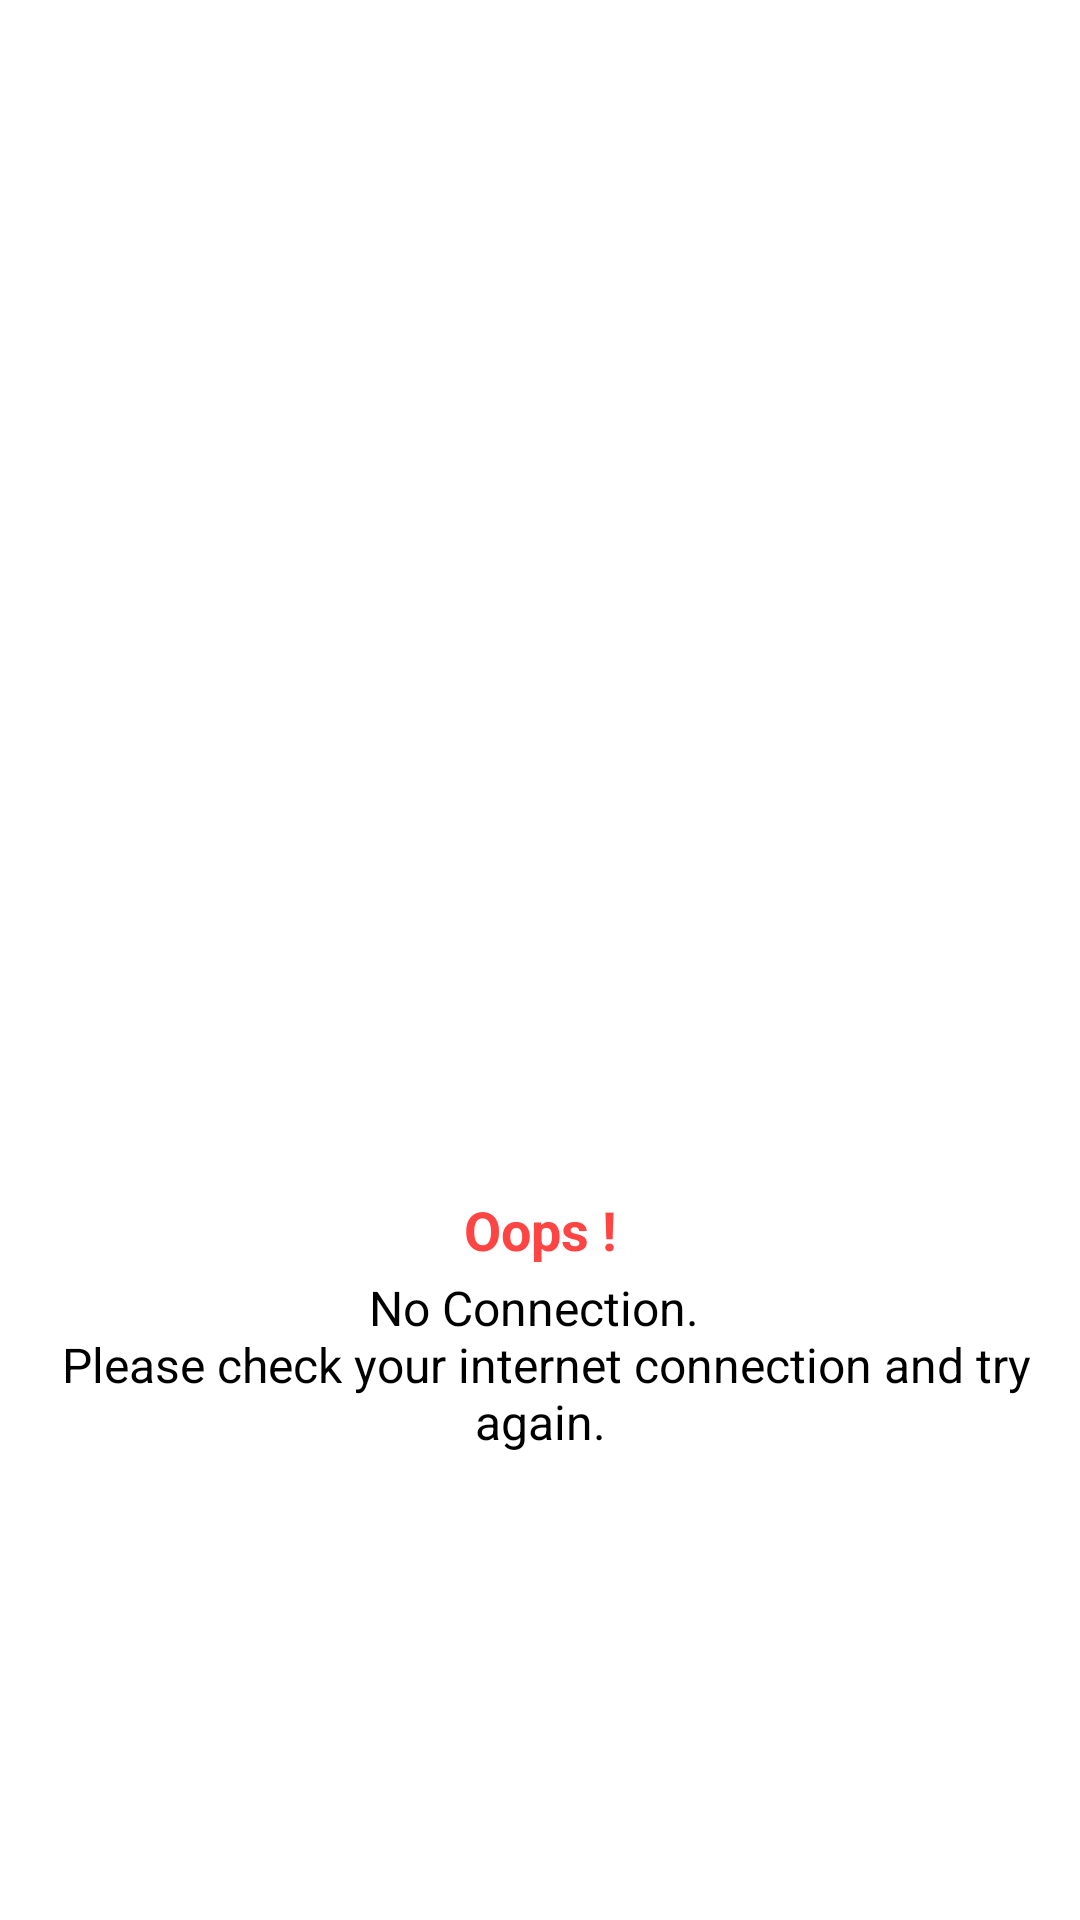

Layout XML and referenced resources for this Android screen:
<!-- AndroidManifest.xml: application theme Theme.DaveExpress -->
<!-- res/layout/network_error_layout.xml -->
<?xml version="1.0" encoding="utf-8"?>
<androidx.constraintlayout.widget.ConstraintLayout xmlns:android="http://schemas.android.com/apk/res/android"
    xmlns:tools="http://schemas.android.com/tools"
    android:layout_width="match_parent"
    android:layout_height="match_parent"
    android:background="@color/colorWhite"
    xmlns:app="http://schemas.android.com/apk/res-auto">

    <ImageView
        android:id="@+id/icon"
        android:layout_width="117dp"
        android:layout_height="135dp"
        app:layout_constraintBottom_toBottomOf="parent"
        app:layout_constraintEnd_toEndOf="parent"
        app:layout_constraintStart_toStartOf="parent"
        app:layout_constraintTop_toTopOf="parent"
        app:srcCompat="@drawable/ic_cloud_off"
        app:tint="@color/red_300" />

    <TextView
        android:id="@+id/title"
        android:layout_width="wrap_content"
        android:layout_height="wrap_content"
        android:layout_marginTop="@dimen/spacing_middle"
        android:text="Oops !"
        app:layout_constraintStart_toStartOf="parent"
        app:layout_constraintTop_toBottomOf="@id/icon"
        app:layout_constraintEnd_toEndOf="parent"
        android:textAppearance="@style/TextAppearance.AppCompat.Medium"
        android:textColor="@android:color/holo_red_light"
        android:textStyle="bold" />

    <TextView
        android:id="@+id/content"
        android:layout_width="wrap_content"
        android:layout_height="wrap_content"
        app:layout_constraintStart_toStartOf="parent"
        app:layout_constraintEnd_toEndOf="parent"
        app:layout_constraintTop_toBottomOf="@id/title"
        android:layout_marginTop="@dimen/spacing_small"
        android:text="@string/something_went_wrong"
        android:textAlignment="center"
        android:textAppearance="@style/TextAppearance.AppCompat.Subhead"
        android:textColor="@color/black" />

    <androidx.appcompat.widget.AppCompatButton
        android:id="@+id/bt_close"
        android:layout_width="wrap_content"
        android:layout_height="wrap_content"
        app:layout_constraintStart_toStartOf="parent"
        app:layout_constraintEnd_toEndOf="parent"
        app:layout_constraintTop_toBottomOf="@id/content"
        style="@style/Widget.AppCompat.Button.Borderless"
        android:background="@drawable/btn_rounded_red"
        android:paddingLeft="@dimen/spacing_mlarge"
        android:paddingRight="@dimen/spacing_mlarge"
        android:text="Retry"
        android:textColor="@android:color/white" />
</androidx.constraintlayout.widget.ConstraintLayout>
<!-- resources referenced by this layout -->
<resources>
  <color name="black">#FF000000</color>
  <color name="colorWhite">#FFFFFFFF</color>
  <color name="red_300">#E57373</color>
  <dimen name="spacing_middle">10dp</dimen>
  <dimen name="spacing_mlarge">20dp</dimen>
  <dimen name="spacing_small">3dp</dimen>
  <string name="something_went_wrong">No Connection. \n Please check your internet connection and try again.</string>
  <style name="Theme.DaveExpress" parent="Theme.AppCompat.Light.DarkActionBar">
  
  
          
          <item name="colorPrimary">@color/purple_500</item>
          <item name="colorPrimaryVariant">@color/purple_700</item>
          <item name="colorOnPrimary">@color/colorWhite</item>
          
          <item name="colorSecondary">@color/purple_200</item>
          <item name="colorSecondaryVariant">@color/purple_normal</item>
          <item name="colorOnSecondary">@color/black</item>
          
          <item name="android:statusBarColor" tools:targetApi="l">?attr/colorPrimaryVariant</item>
          
      </style>
  <color name="purple_500">#FF6200EE</color>
  <color name="purple_700">#FF3700B3</color>
  <color name="purple_200">#FFBB86FC</color>
  <color name="purple_normal">#FF6200EE</color>
</resources>
